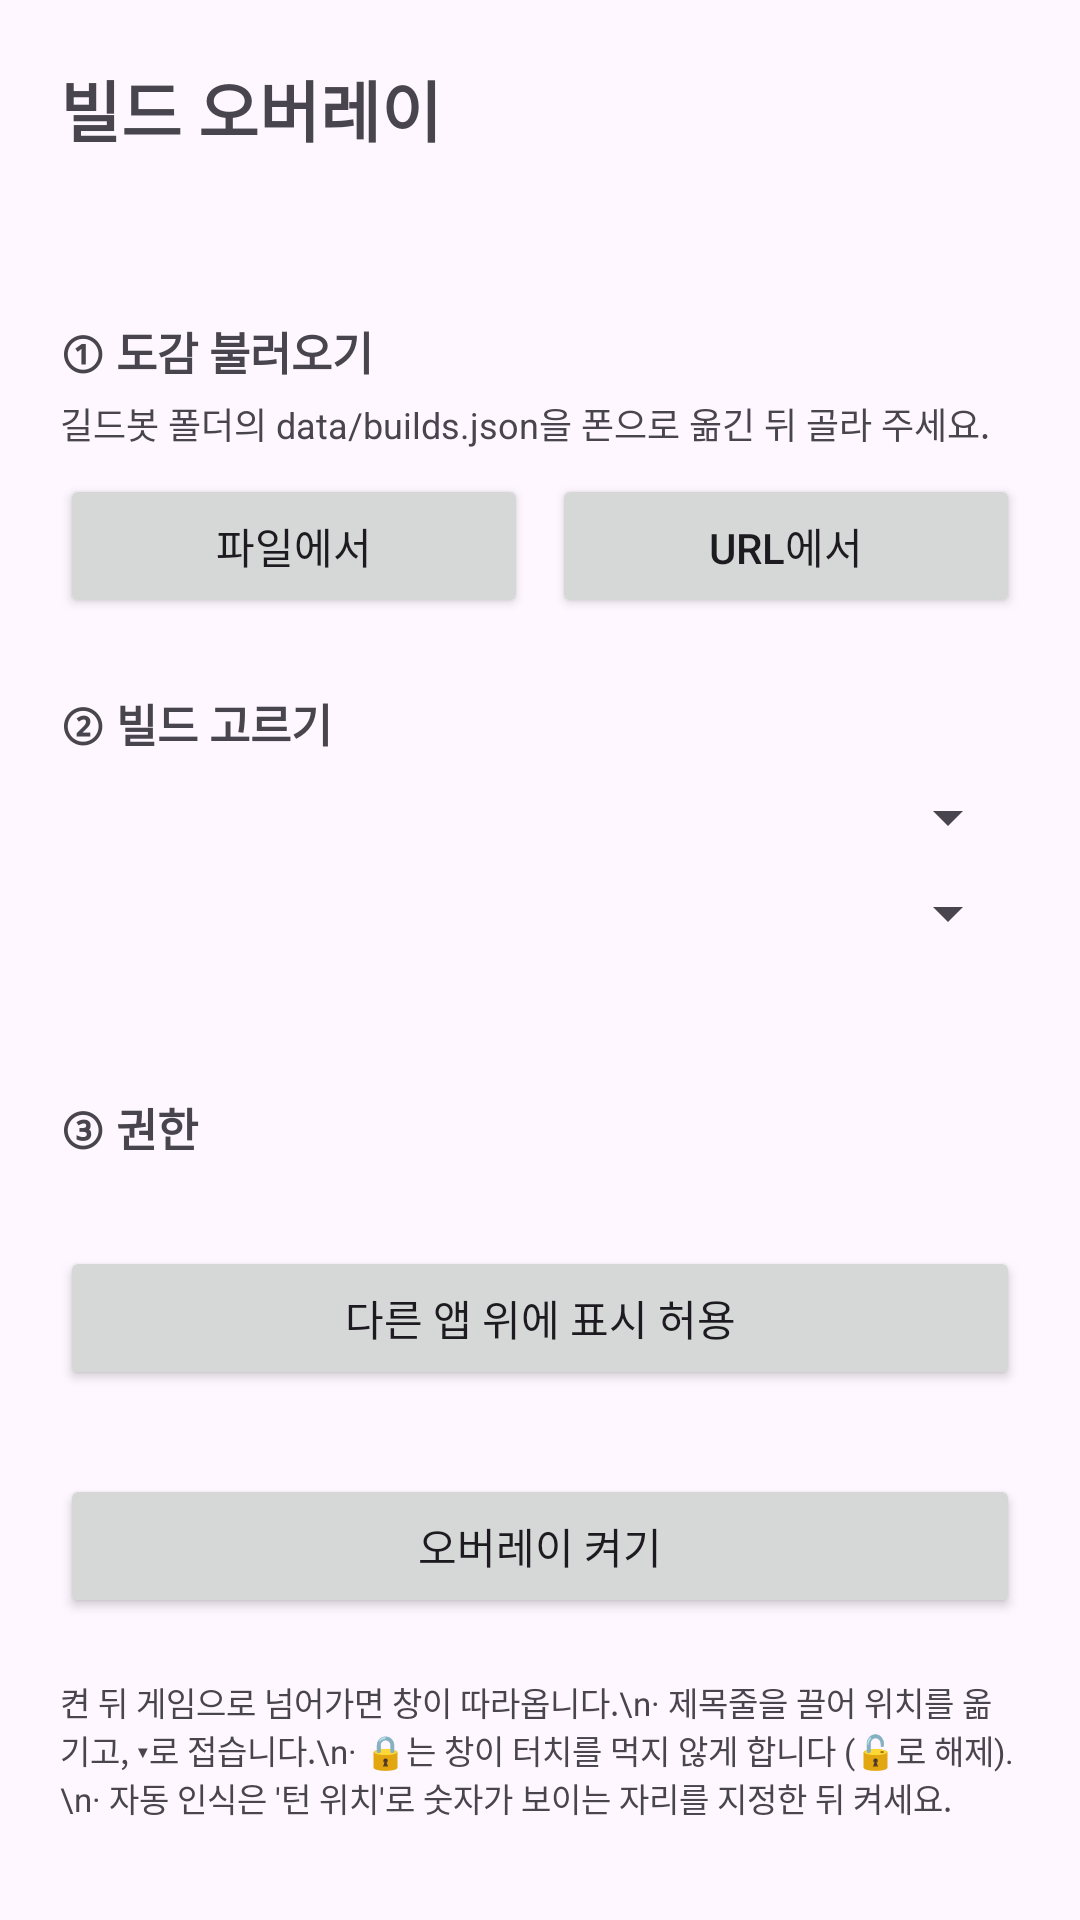

Write the Android layout XML for this screen, with the resource values it uses.
<!-- AndroidManifest.xml: application theme Theme.GuildOverlay -->
<!-- res/layout/activity_main.xml -->
<?xml version="1.0" encoding="utf-8"?>
<ScrollView xmlns:android="http://schemas.android.com/apk/res/android"
    android:layout_width="match_parent"
    android:layout_height="match_parent"
    android:fillViewport="true">

    <LinearLayout
        android:layout_width="match_parent"
        android:layout_height="wrap_content"
        android:orientation="vertical"
        android:padding="20dp">

        <TextView
            android:layout_width="match_parent"
            android:layout_height="wrap_content"
            android:text="@string/app_name"
            android:textSize="22sp"
            android:textStyle="bold" />

        <TextView
            android:id="@+id/statusText"
            android:layout_width="match_parent"
            android:layout_height="wrap_content"
            android:layout_marginTop="12dp"
            android:textSize="13sp" />

        
        <TextView
            android:layout_width="match_parent"
            android:layout_height="wrap_content"
            android:layout_marginTop="24dp"
            android:text="① 도감 불러오기"
            android:textSize="15sp"
            android:textStyle="bold" />

        <TextView
            android:layout_width="match_parent"
            android:layout_height="wrap_content"
            android:layout_marginTop="4dp"
            android:text="길드봇 폴더의 data/builds.json을 폰으로 옮긴 뒤 골라 주세요."
            android:textSize="12sp" />

        <LinearLayout
            android:layout_width="match_parent"
            android:layout_height="wrap_content"
            android:layout_marginTop="8dp"
            android:orientation="horizontal">

            <Button
                android:id="@+id/btnImportFile"
                android:layout_width="0dp"
                android:layout_height="wrap_content"
                android:layout_weight="1"
                android:text="파일에서" />

            <Space
                android:layout_width="8dp"
                android:layout_height="1dp" />

            <Button
                android:id="@+id/btnImportUrl"
                android:layout_width="0dp"
                android:layout_height="wrap_content"
                android:layout_weight="1"
                android:text="URL에서" />
        </LinearLayout>

        
        <TextView
            android:layout_width="match_parent"
            android:layout_height="wrap_content"
            android:layout_marginTop="24dp"
            android:text="② 빌드 고르기"
            android:textSize="15sp"
            android:textStyle="bold" />

        <Spinner
            android:id="@+id/spinnerCategory"
            android:layout_width="match_parent"
            android:layout_height="wrap_content"
            android:layout_marginTop="8dp" />

        <Spinner
            android:id="@+id/spinnerBuild"
            android:layout_width="match_parent"
            android:layout_height="wrap_content"
            android:layout_marginTop="8dp" />

        <TextView
            android:id="@+id/buildInfo"
            android:layout_width="match_parent"
            android:layout_height="wrap_content"
            android:layout_marginTop="8dp"
            android:textSize="12sp" />

        
        <TextView
            android:layout_width="match_parent"
            android:layout_height="wrap_content"
            android:layout_marginTop="24dp"
            android:text="③ 권한"
            android:textSize="15sp"
            android:textStyle="bold" />

        <TextView
            android:id="@+id/permText"
            android:layout_width="match_parent"
            android:layout_height="wrap_content"
            android:layout_marginTop="4dp"
            android:textSize="12sp" />

        <Button
            android:id="@+id/btnPerm"
            android:layout_width="match_parent"
            android:layout_height="wrap_content"
            android:layout_marginTop="8dp"
            android:text="다른 앱 위에 표시 허용" />

        
        <Button
            android:id="@+id/btnOverlay"
            android:layout_width="match_parent"
            android:layout_height="wrap_content"
            android:layout_marginTop="28dp"
            android:text="오버레이 켜기" />

        <TextView
            android:layout_width="match_parent"
            android:layout_height="wrap_content"
            android:layout_marginTop="20dp"
            android:textSize="11sp"
            android:text="켠 뒤 게임으로 넘어가면 창이 따라옵니다.\n· 제목줄을 끌어 위치를 옮기고, ▾로 접습니다.\n· 🔒는 창이 터치를 먹지 않게 합니다 (🔓로 해제).\n· 자동 인식은 '턴 위치'로 숫자가 보이는 자리를 지정한 뒤 켜세요." />
    </LinearLayout>
</ScrollView>
<!-- resources referenced by this layout -->
<resources>
  <string name="app_name">빌드 오버레이</string>
  <style name="Theme.GuildOverlay" parent="Theme.Material3.DayNight.NoActionBar" />
</resources>
